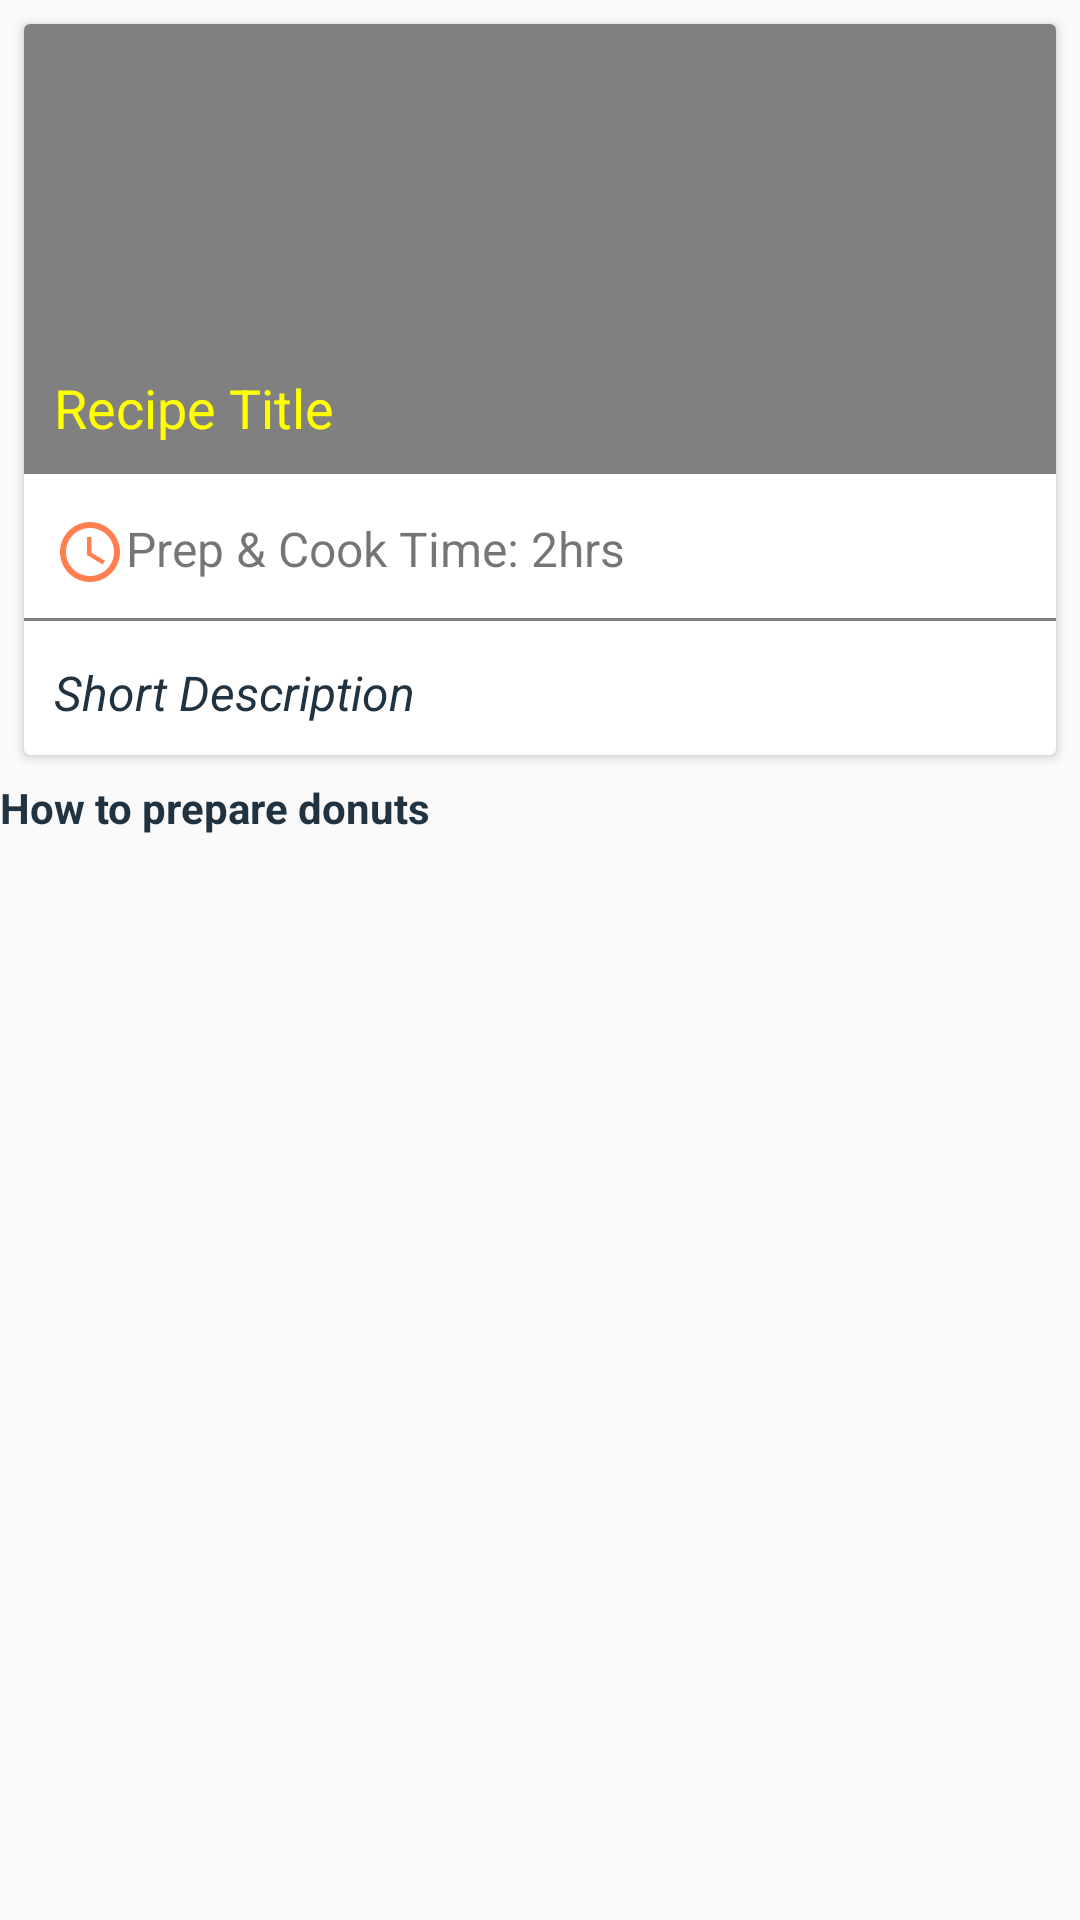

Here is an Android app screen rendered from its layout file. Give the layout XML and the strings, colors and styles it references.
<!-- AndroidManifest.xml: application theme AppTheme -->
<!-- res/layout/activity_donut.xml -->
<?xml version="1.0" encoding="utf-8"?>
<RelativeLayout xmlns:android="http://schemas.android.com/apk/res/android"
    xmlns:app="http://schemas.android.com/apk/res-auto"
    xmlns:tools="http://schemas.android.com/tools"
    android:layout_width="match_parent"
    android:layout_height="match_parent"
    tools:context=".DonutActivity">
    <androidx.cardview.widget.CardView
        android:id="@+id/donut_cardView"
        xmlns:android="http://schemas.android.com/apk/res/android"
        android:layout_width="match_parent"
        android:layout_height="wrap_content"
        android:layout_margin="8dp"
        >

    <RelativeLayout
        android:layout_width="match_parent"
        android:layout_height="wrap_content">

        <ImageView
            android:id="@+id/donut_image"
            android:layout_width="match_parent"
            android:layout_height="150dp"
            android:background="@color/css_gray"
            android:paddingBottom="10dp"
            android:adjustViewBounds="true"
            />
        <TextView
            android:id="@+id/donut_title"
            android:layout_width="wrap_content"
            android:layout_height="wrap_content"
            android:text="@string/recipe_title"
            android:textColor="#ffff00"
            android:layout_alignBottom="@id/donut_image"
            android:padding="10dp"
            android:textAppearance="@style/TextAppearance.AppCompat.Medium"
            android:layout_marginTop="4dp"
            android:theme="@style/ThemeOverlay.AppCompat.Light"
            />

        <TextView
            android:id="@+id/donut_prep"
            android:layout_width="wrap_content"
            android:layout_height="wrap_content"
            android:text="@string/prep_cook_time_2hrs"
            android:textColor="?android:textColorSecondary"
            android:layout_below="@id/donut_title"
            android:padding="10dp"
            android:textAppearance="@style/TextAppearance.AppCompat.Subhead"
            android:layout_marginTop="4dp"
            android:theme="@style/ThemeOverlay.AppCompat.Light"
            android:drawableLeft="@drawable/ic_prep_time" />

        <View
            android:id="@+id/divider"
            android:layout_width="match_parent"
            android:layout_height="1dp"
            android:layout_below="@id/donut_prep"
            android:background="@color/css_gray"/>
        <TextView
            android:id="@+id/recipe_description"
            android:layout_width="wrap_content"
            android:layout_height="wrap_content"
            android:text="@string/short_description"
            android:textColor="@color/navy_blue"
            android:layout_below="@id/divider"
            android:padding="10dp"
            android:textStyle="italic"
            android:textAppearance="@style/TextAppearance.AppCompat.Subhead"
            android:layout_marginTop="3dp"
            android:theme="@style/ThemeOverlay.AppCompat.Light"
            />

     </RelativeLayout>
    </androidx.cardview.widget.CardView>

         <RelativeLayout
             android:layout_below="@id/donut_cardView"
        android:layout_width="match_parent"
        android:layout_height="wrap_content">

             <TextView
                 android:layout_width="wrap_content"
                 android:layout_height="wrap_content"
                 android:textStyle="bold"
                 android:text="@string/how_to_prepare_donuts"
                 android:textColor="@color/navy_blue"/>
         </RelativeLayout>
</RelativeLayout>
<!-- resources referenced by this layout -->
<resources>
  <color name="css_gray">#808080</color>
  <color name="navy_blue">#213240</color>
  <!-- drawable ic_prep_time (drawable) -->
  <vector android:height="24dp" android:tint="#FF7F50"
      android:viewportHeight="24" android:viewportWidth="24"
      android:width="24dp" xmlns:android="http://schemas.android.com/apk/res/android">
      <path android:fillColor="@android:color/white" android:pathData="M11.99,2C6.47,2 2,6.48 2,12s4.47,10 9.99,10C17.52,22 22,17.52 22,12S17.52,2 11.99,2zM12,20c-4.42,0 -8,-3.58 -8,-8s3.58,-8 8,-8 8,3.58 8,8 -3.58,8 -8,8z"/>
      <path android:fillColor="@android:color/white" android:pathData="M12.5,7H11v6l5.25,3.15 0.75,-1.23 -4.5,-2.67z"/>
  </vector>
  <string name="how_to_prepare_donuts">How to prepare donuts</string>
  <string name="prep_cook_time_2hrs">Prep &amp; Cook Time: 2hrs</string>
  <string name="recipe_title">Recipe Title</string>
  <string name="short_description">Short Description</string>
  <style name="AppTheme" parent="Theme.AppCompat.Light.DarkActionBar">
          <item name="windowActionBar">false</item>
          <item name="windowNoTitle">true</item>
          
          <item name="colorPrimary">@color/colorPrimary</item>
          <item name="colorPrimaryDark">@color/colorPrimaryDark</item>
          <item name="colorAccent">@color/colorAccent</item>
      </style>
  <color name="colorPrimary">#6200EE</color>
  <color name="colorPrimaryDark">#3700B3</color>
  <color name="colorAccent">#03DAC5</color>
</resources>
